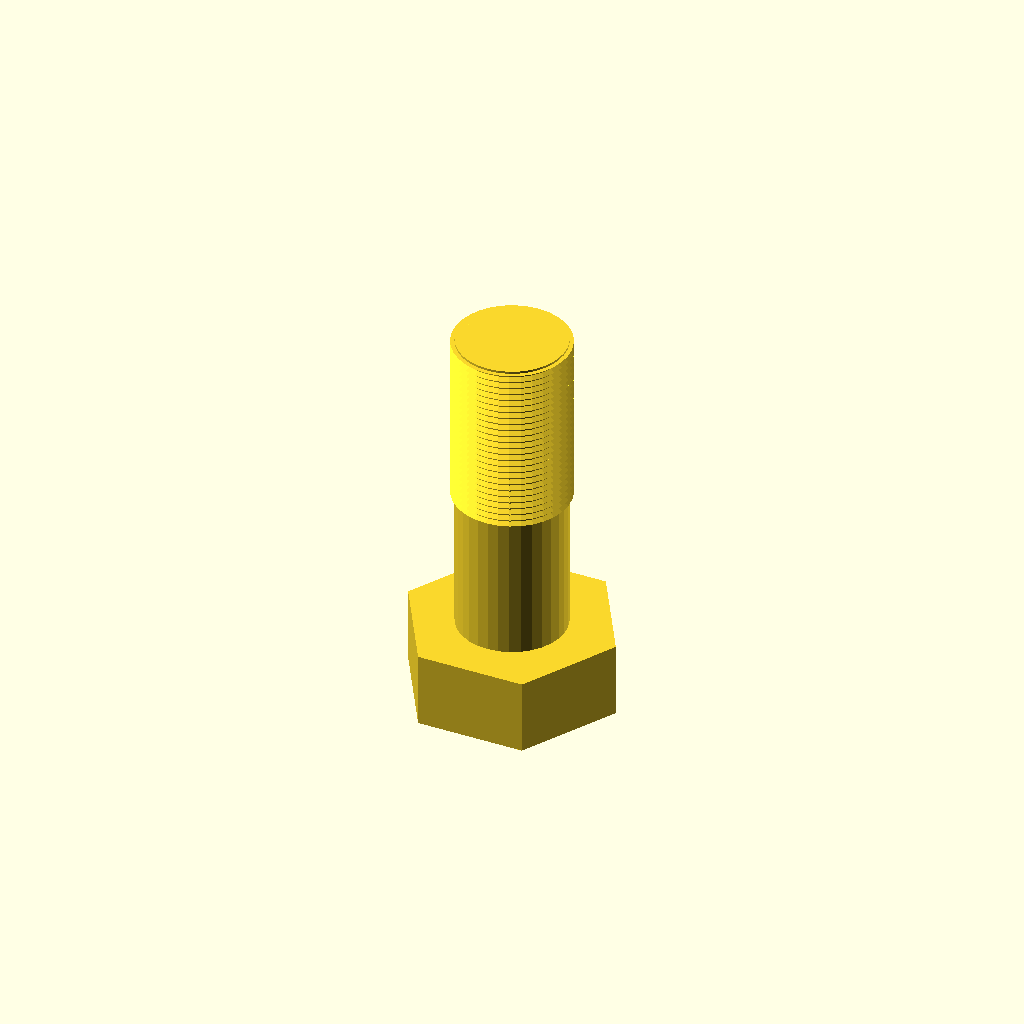
Cell 1: rendered with the file's own defaults.
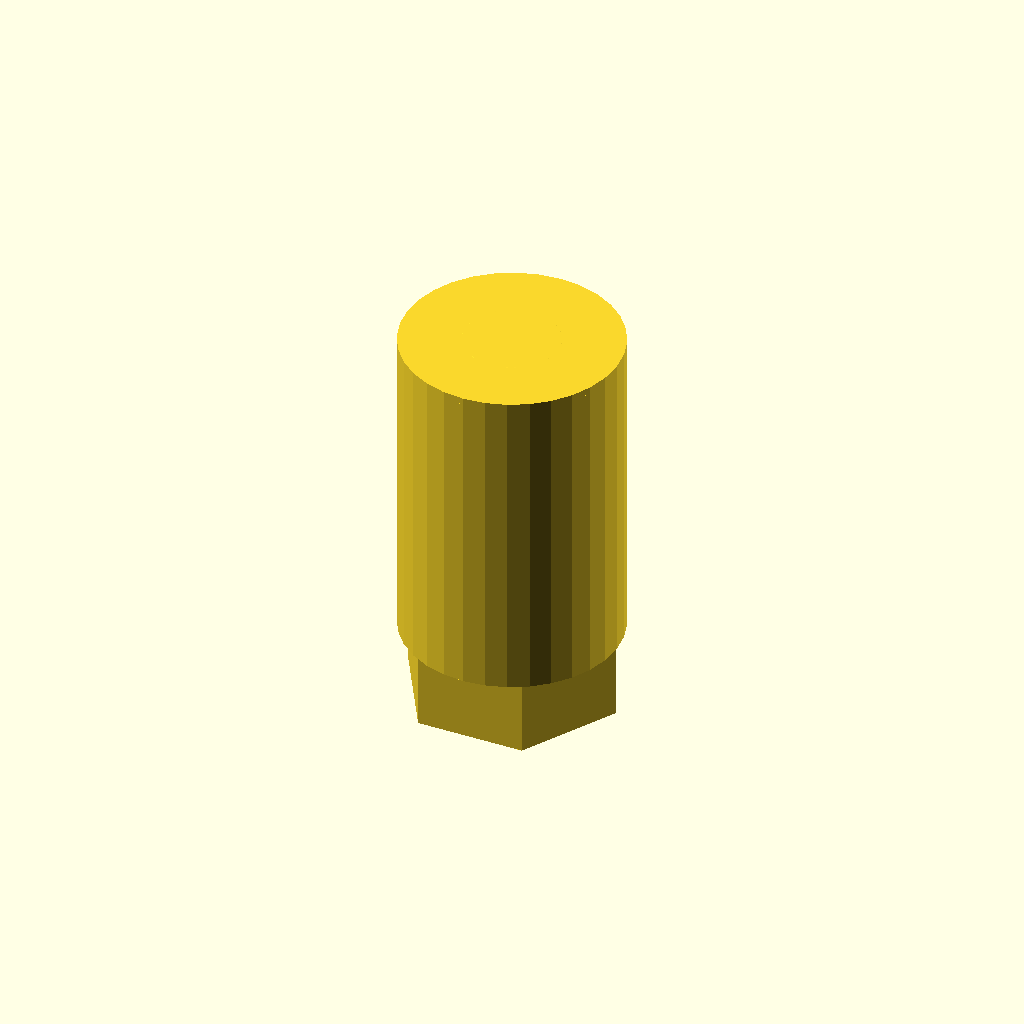
Cell 2 — core_d set to 47.2, the other parameters unchanged.
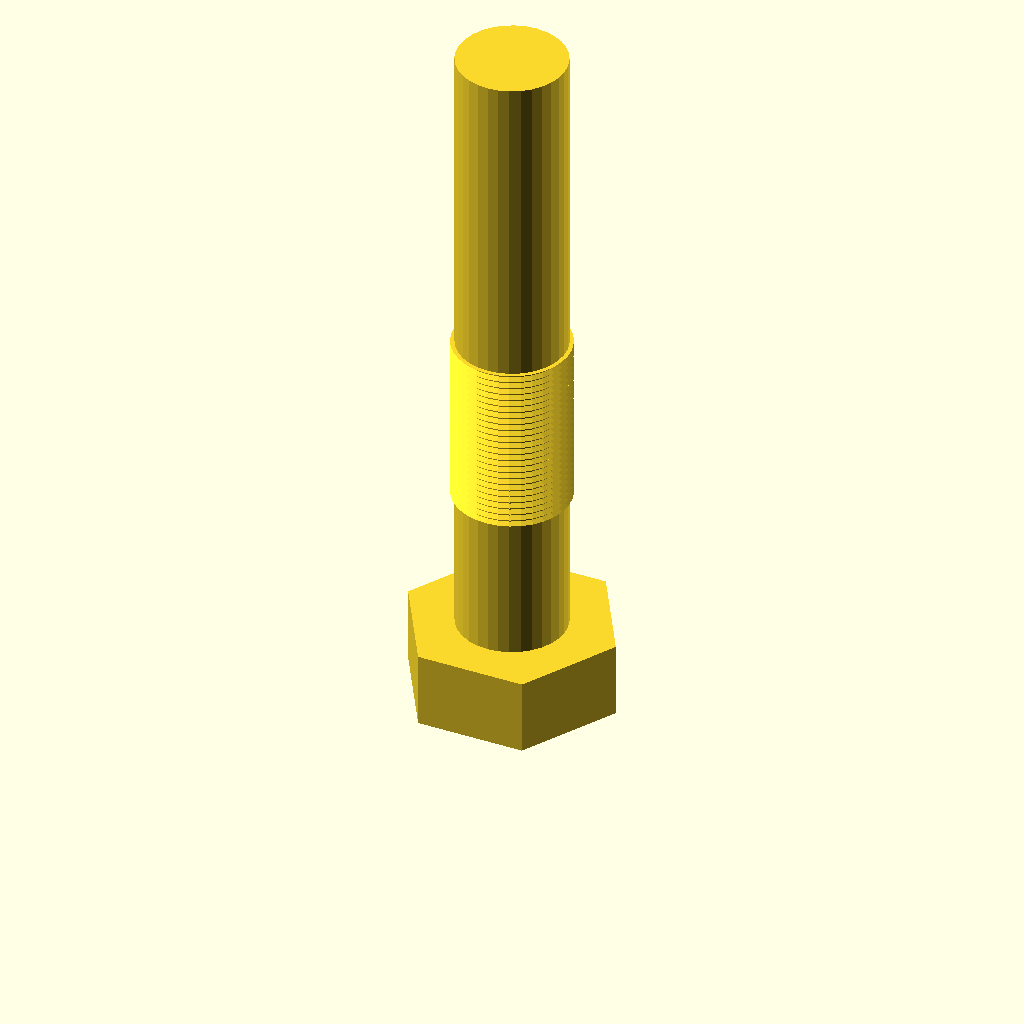
Cell 3 — length set to 140, the other parameters unchanged.
All cells are drawn from one camera (rotation 55°, 0°, 25°, orthographic, colour scheme Cornfield), so only the parameter changes between them.
The OpenSCAD source (optional_data/data/gen3/threads/part_0090.scad):
$fn = 32;

// ----------------------------------------------------------------------
// Hex bolt: M25.4 x 1.5 thread, 70 mm long
// ----------------------------------------------------------------------

// --- parameters (mm) ---
shank_d = 25.4;           // major diameter
pitch = 1.5;              // thread pitch
depth = 0.9;              // thread depth
core_d = 23.6;            // minor diameter
length = 70;              // shank length under the head
plain_len = 29.4;         // unthreaded length at the head
thread_len = 40.6;        // threaded length
head_af = 40.6;           // hex across flats
head_h = 16.5;            // head height
chamfer = 1.5;            // tip chamfer

union() {
  /* hex head */
  cylinder(h = 16.5, d = 46.881, $fn = 6);
  /* shank at the minor diameter, sunk into the head */
  translate([0, 0, head_h - 0.5]) cylinder(h = length + 0.5, d = core_d);
  /* thread ridges: crests at the major diameter, roots inside the shank */
  translate([0, 0, head_h - 0.5 + plain_len]) rotate_extrude() polygon([[9.8, 0], [9.8, 40.6], [12.7, 40.6], [11.5, 39.925], [12.7, 39.1], [11.5, 38.425], [12.7, 37.6], [11.5, 36.925], [12.7, 36.1], [11.5, 35.425], [12.7, 34.6], [11.5, 33.925], [12.7, 33.1], [11.5, 32.425], [12.7, 31.6], [11.5, 30.925], [12.7, 30.1], [11.5, 29.425], [12.7, 28.6], [11.5, 27.925], [12.7, 27.1], [11.5, 26.425], [12.7, 25.6], [11.5, 24.925], [12.7, 24.1], [11.5, 23.425], [12.7, 22.6], [11.5, 21.925], [12.7, 21.1], [11.5, 20.425], [12.7, 19.6], [11.5, 18.925], [12.7, 18.1], [11.5, 17.425], [12.7, 16.6], [11.5, 15.925], [12.7, 15.1], [11.5, 14.425], [12.7, 13.6], [11.5, 12.925], [12.7, 12.1], [11.5, 11.425], [12.7, 10.6], [11.5, 9.925], [12.7, 9.1], [11.5, 8.425], [12.7, 7.6], [11.5, 6.925], [12.7, 6.1], [11.5, 5.425], [12.7, 4.6], [11.5, 3.925], [12.7, 3.1], [11.5, 2.425], [11.5, 0], [9.8, 0]]);
  /* chamfered tip, exactly on the minor cylinder */
  translate([0, 0, 85]) cylinder(h = 1.5, d1 = core_d, d2 = 20.6);
}
Parameter table extracted from the source (name, type, default, range or options):
shank_d: number, default 25.4
pitch: number, default 1.5
depth: number, default 0.9
core_d: number, default 23.6
length: number, default 70
plain_len: number, default 29.4
thread_len: number, default 40.6
head_af: number, default 40.6
head_h: number, default 16.5
chamfer: number, default 1.5
